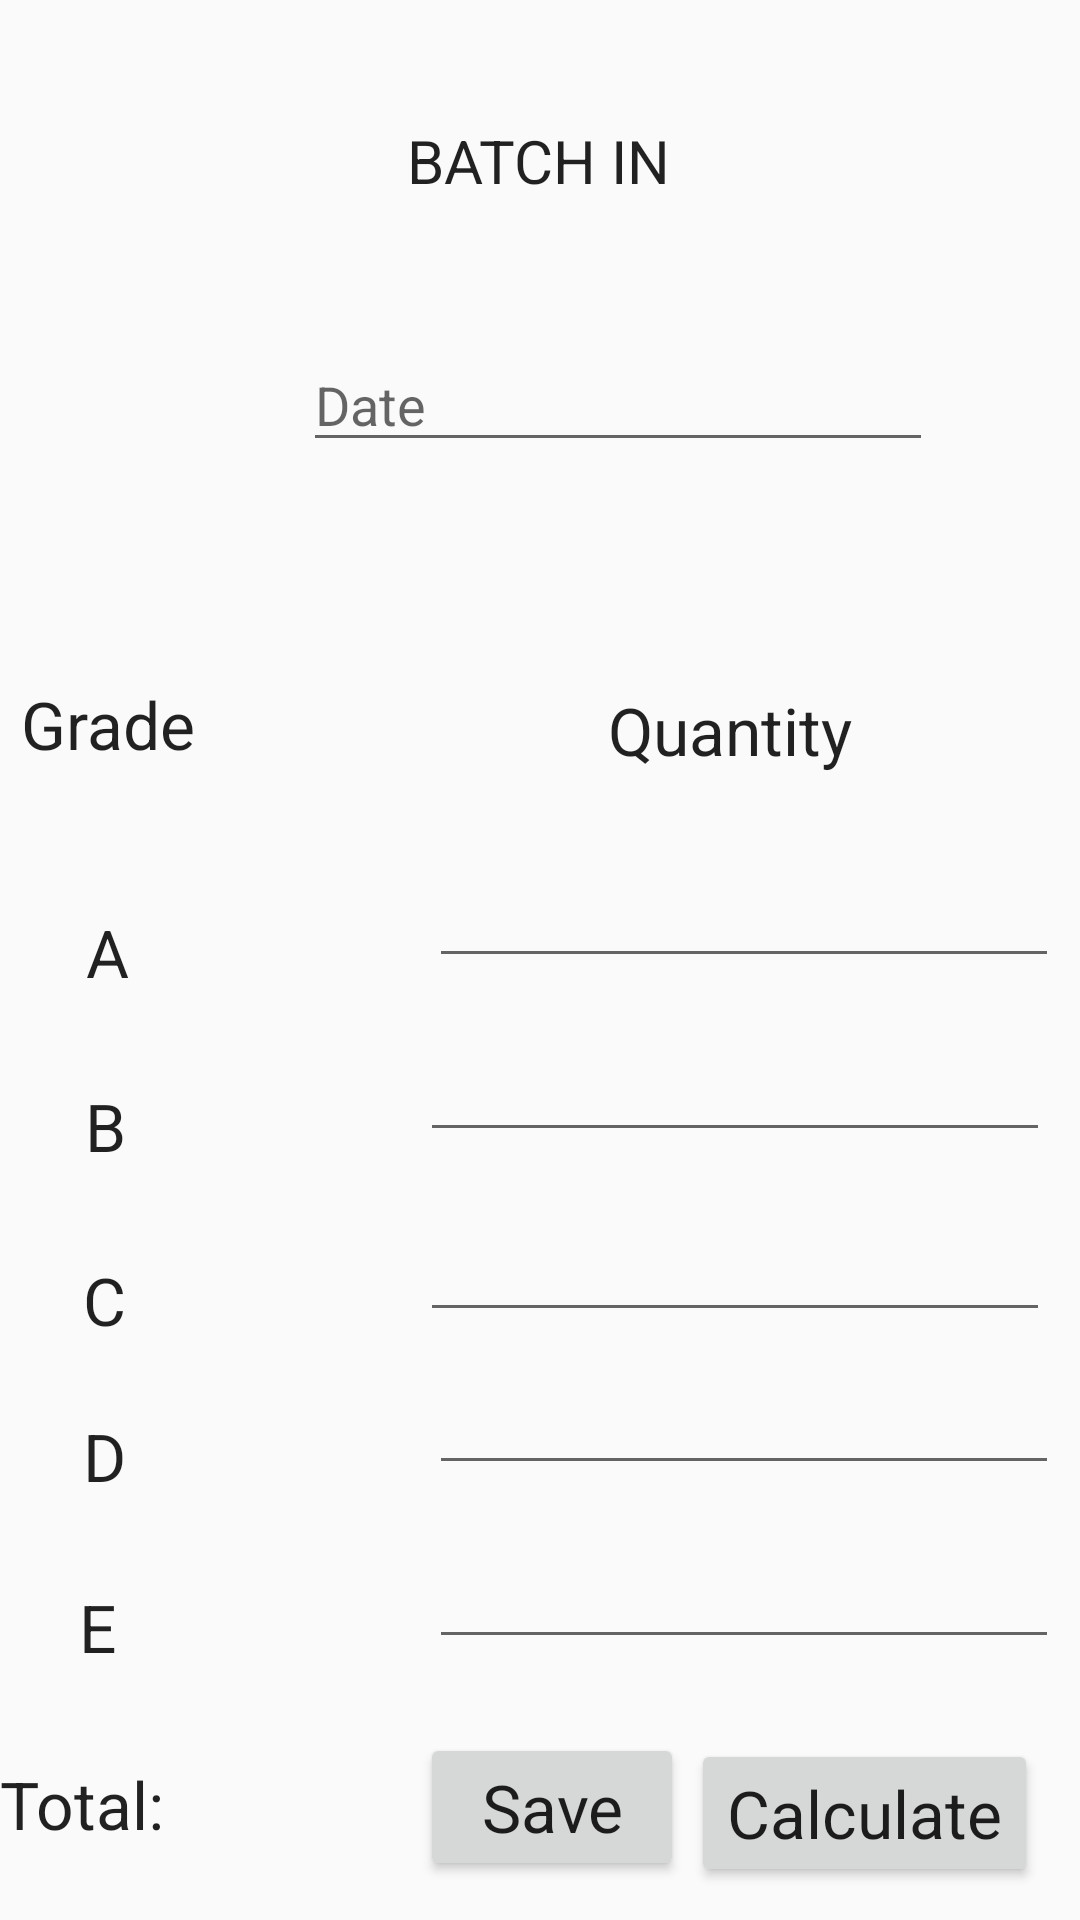

This screen was rendered from an Android layout file. Write that file and the resources it references.
<!-- AndroidManifest.xml: application theme AppTheme -->
<!-- res/layout/activity_add_batch.xml -->
<?xml version="1.0" encoding="utf-8"?>
<RelativeLayout xmlns:android="http://schemas.android.com/apk/res/android"
    xmlns:app="http://schemas.android.com/apk/res-auto"
    xmlns:tools="http://schemas.android.com/tools"
    android:layout_width="match_parent"
    android:layout_height="match_parent"
    tools:context=".AddBatch">


    <EditText
        android:id="@+id/QC"
        android:layout_width="wrap_content"
        android:layout_height="wrap_content"
        android:layout_alignParentRight="true"
        android:layout_alignParentBottom="true"
        android:layout_marginRight="10dp"
        android:layout_marginBottom="196dp"
        android:ems="10"
        android:inputType="number" />

    <TextView
        android:id="@+id/Title"
        android:layout_width="match_parent"
        android:layout_height="wrap_content"
        android:layout_alignParentRight="true"
        android:layout_alignParentBottom="true"
        android:layout_marginRight="1dp"
        android:layout_marginBottom="573dp"
        android:text="BATCH IN"
        android:textAlignment="center"
        android:textAppearance="@style/TextAppearance.AppCompat.Large"
        android:textSize="20sp" />

    <EditText
        android:id="@+id/date"
        android:layout_width="wrap_content"
        android:layout_height="wrap_content"
        android:layout_alignParentRight="true"
        android:layout_alignParentBottom="true"
        android:layout_marginRight="49dp"
        android:layout_marginBottom="486dp"
        android:ems="10"
        android:hint="Date"
        android:inputType="text" />

    <TextView
        android:id="@+id/grade"
        android:layout_width="wrap_content"
        android:layout_height="wrap_content"
        android:layout_alignParentRight="true"
        android:layout_alignParentBottom="true"
        android:layout_marginRight="295dp"
        android:layout_marginBottom="384dp"
        android:text="Grade"
        android:textAppearance="@style/TextAppearance.AppCompat.Large" />

    <TextView
        android:id="@+id/Quantity"
        android:layout_width="wrap_content"
        android:layout_height="wrap_content"
        android:layout_alignParentRight="true"
        android:layout_alignParentBottom="true"
        android:layout_marginRight="76dp"
        android:layout_marginBottom="382dp"
        android:text="Quantity"
        android:textAppearance="@style/TextAppearance.AppCompat.Large" />

    <TextView
        android:id="@+id/GradeA"
        android:layout_width="wrap_content"
        android:layout_height="wrap_content"
        android:layout_alignParentRight="true"
        android:layout_alignParentBottom="true"
        android:layout_marginRight="317dp"
        android:layout_marginBottom="308dp"
        android:text="A"
        android:textAppearance="@style/TextAppearance.AppCompat.Large" />

    <TextView
        android:id="@+id/GradeB"
        android:layout_width="wrap_content"
        android:layout_height="wrap_content"
        android:layout_alignParentRight="true"
        android:layout_alignParentBottom="true"
        android:layout_marginRight="318dp"
        android:layout_marginBottom="250dp"
        android:text="B"
        android:textAppearance="@style/TextAppearance.AppCompat.Large" />

    <TextView
        android:id="@+id/GradeC"
        android:layout_width="wrap_content"
        android:layout_height="wrap_content"
        android:layout_alignParentRight="true"
        android:layout_alignParentBottom="true"
        android:layout_marginRight="318dp"
        android:layout_marginBottom="192dp"
        android:text="C"
        android:textAppearance="@style/TextAppearance.AppCompat.Large" />

    <TextView
        android:id="@+id/GradeD"
        android:layout_width="wrap_content"
        android:layout_height="wrap_content"
        android:layout_alignParentRight="true"
        android:layout_alignParentBottom="true"
        android:layout_marginRight="318dp"
        android:layout_marginBottom="140dp"
        android:text="D"
        android:textAppearance="@style/TextAppearance.AppCompat.Large" />

    <TextView
        android:id="@+id/GradeE"
        android:layout_width="wrap_content"
        android:layout_height="wrap_content"
        android:layout_alignParentRight="true"
        android:layout_alignParentBottom="true"
        android:layout_marginRight="321dp"
        android:layout_marginBottom="83dp"
        android:text="E"
        android:textAppearance="@style/TextAppearance.AppCompat.Large" />

    <EditText
        android:id="@+id/QA"
        android:layout_width="wrap_content"
        android:layout_height="wrap_content"
        android:layout_alignParentRight="true"
        android:layout_alignParentBottom="true"
        android:layout_marginRight="7dp"
        android:layout_marginBottom="314dp"
        android:ems="10"
        android:inputType="number" />

    <EditText
        android:id="@+id/QB"
        android:layout_width="wrap_content"
        android:layout_height="wrap_content"
        android:layout_alignParentRight="true"
        android:layout_alignParentBottom="true"
        android:layout_marginRight="10dp"
        android:layout_marginBottom="256dp"
        android:ems="10"
        android:inputType="number" />

    <EditText
        android:id="@+id/QD"
        android:layout_width="wrap_content"
        android:layout_height="wrap_content"
        android:layout_alignParentRight="true"
        android:layout_alignParentBottom="true"
        android:layout_marginRight="7dp"
        android:layout_marginBottom="145dp"
        android:ems="10"
        android:inputType="number" />

    <EditText
        android:id="@+id/QE"
        android:layout_width="wrap_content"
        android:layout_height="wrap_content"
        android:layout_alignParentRight="true"
        android:layout_alignParentBottom="true"
        android:layout_marginRight="7dp"
        android:layout_marginBottom="87dp"
        android:ems="10"
        android:inputType="number" />

    <TextView
        android:id="@+id/Total"
        android:layout_width="wrap_content"
        android:layout_height="wrap_content"
        android:layout_alignParentRight="true"
        android:layout_alignParentBottom="true"
        android:layout_marginRight="291dp"
        android:layout_marginBottom="24dp"
        android:ems="6"
        android:text="Total:"
        android:textAppearance="@style/TextAppearance.AppCompat.Large" />

    <Button
        android:id="@+id/calculate"
        android:layout_width="wrap_content"
        android:layout_height="wrap_content"
        android:layout_alignParentRight="true"
        android:layout_alignParentBottom="true"
        android:layout_marginRight="14dp"
        android:layout_marginBottom="11dp"
        android:text="Calculate"
        android:textAppearance="@style/TextAppearance.AppCompat.Large" />

    <TextView
        android:id="@+id/result"
        android:layout_width="50dp"
        android:layout_height="40dp"
        android:layout_alignParentRight="true"
        android:layout_alignParentBottom="true"
        android:layout_marginRight="233dp"
        android:layout_marginBottom="15dp"
        android:textAppearance="@style/TextAppearance.AppCompat.Large" />

    <Button
        android:id="@+id/save"
        android:layout_width="wrap_content"
        android:layout_height="wrap_content"
        android:layout_alignParentRight="true"
        android:layout_alignParentBottom="true"
        android:layout_marginRight="132dp"
        android:layout_marginBottom="13dp"
        android:text="Save"
        android:onClick="addData"
        android:textAppearance="@style/TextAppearance.AppCompat.Large" />

</RelativeLayout>
<!-- resources referenced by this layout -->
<resources>
  <style name="AppTheme" parent="Theme.AppCompat.Light.DarkActionBar">
          
          <item name="colorPrimary">@color/colorPrimary</item>
          <item name="colorPrimaryDark">@color/colorPrimaryDark</item>
          <item name="colorAccent">@color/colorAccent</item>
      </style>
  <color name="colorPrimary">#fdaf04</color>
  <color name="colorPrimaryDark">#e8890d</color>
  <color name="colorAccent">#D81B60</color>
</resources>
